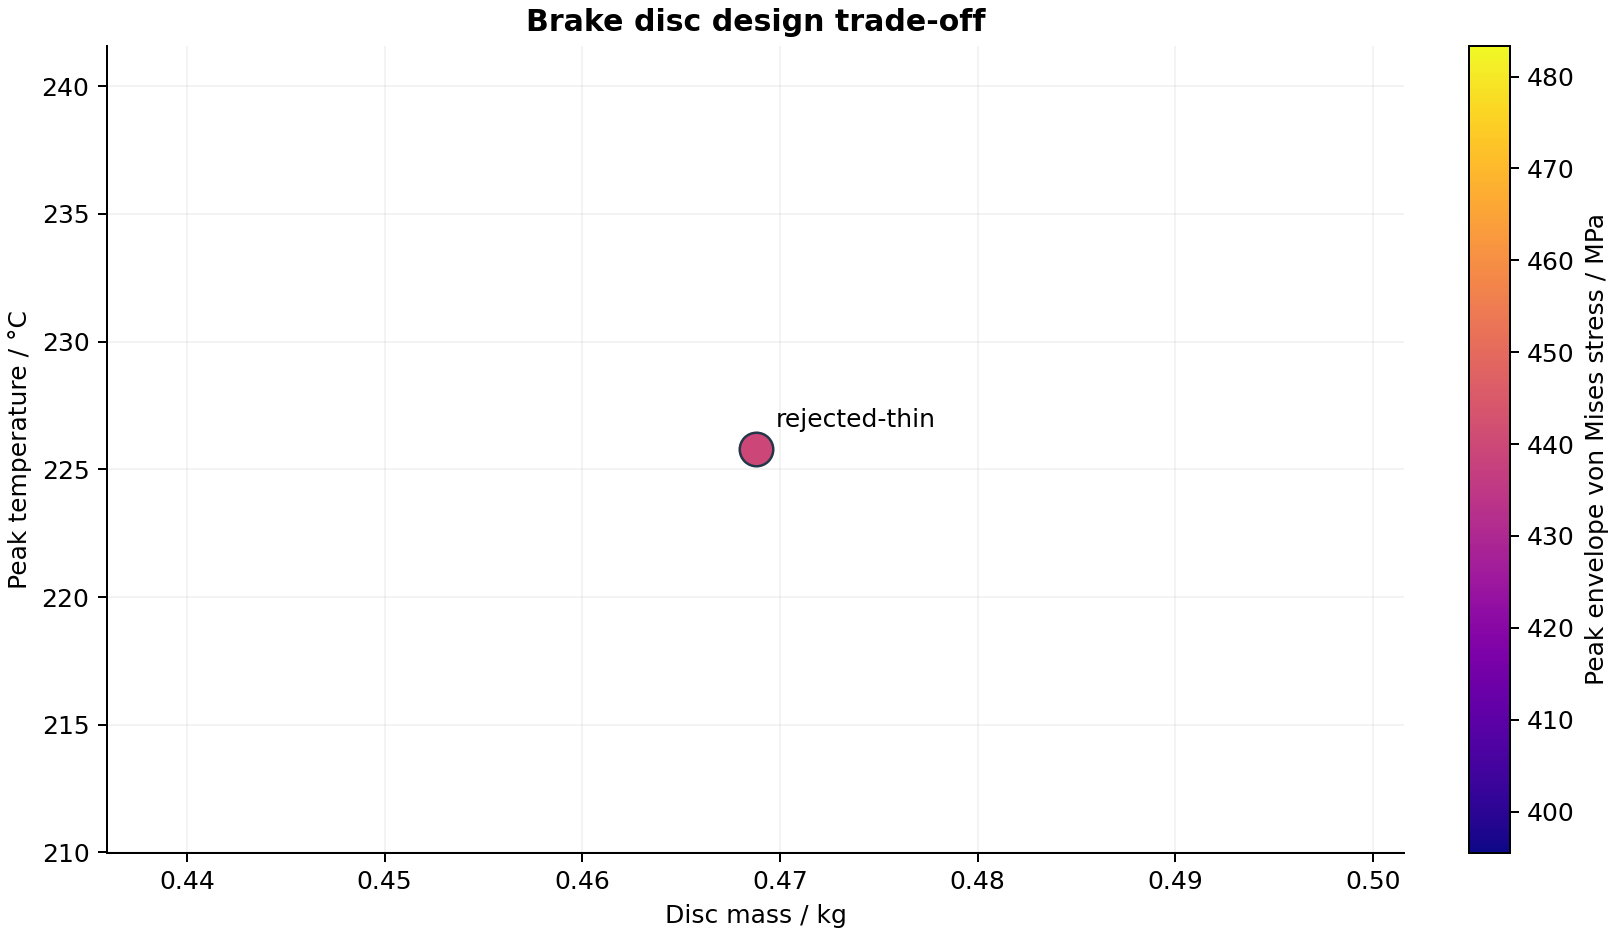

Data behind this chart, as committed beside it:
name, mass_kg, peak_temperature_c, peak_stress_mpa, safety_factor, max_displacement_mm, nodes, elements, energy_error_fraction, passed
rejected-thin, 0.4688, 225.8, 439.4, 0.5689, 0.1478, 50004, 24889, 0.01264, False
